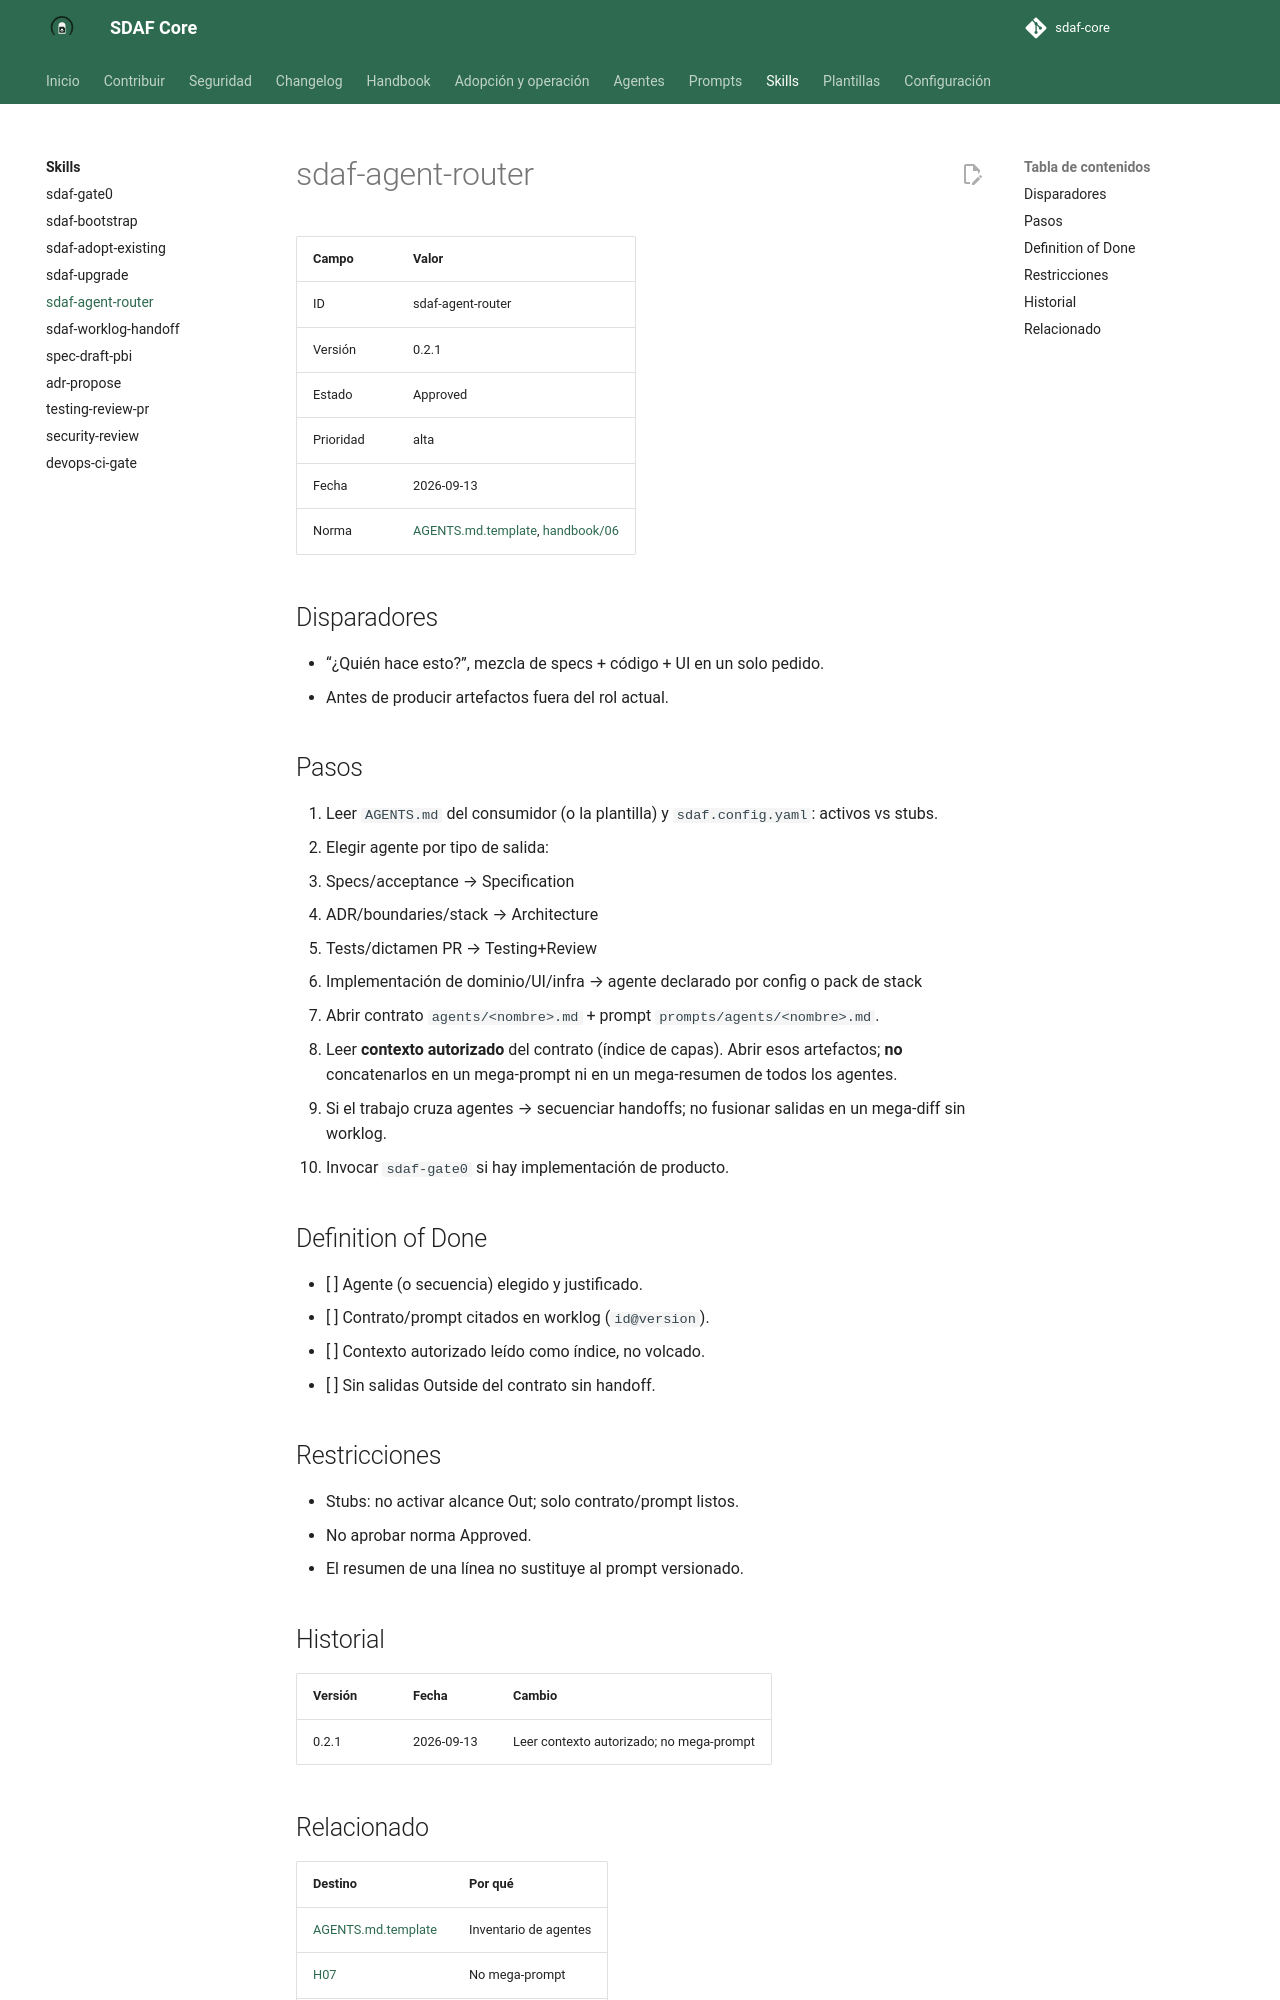

repository: Cyberdine-Systems-Corporation/sdaf-core · page: dev/skills/sdaf-agent-router/SKILL/index.html · generator: mkdocs

---
name: sdaf-agent-router
description: Resuelve qué agente SDAF debe actuar leyendo AGENTS.md y el contrato. Usar ante ambigüedad de rol o al iniciar una tarea multi-agente.
---

# sdaf-agent-router

| Campo | Valor |
|--------|--------|
| ID | sdaf-agent-router |
| Versión | 0.2.1 |
| Estado | Approved |
| Prioridad | alta |
| Fecha | 2026-09-13 |
| Norma | [AGENTS.md.template](../../AGENTS.md.template), [handbook/06](../../handbook/06-ai-agent-framework.md) |

## Disparadores

- “¿Quién hace esto?”, mezcla de specs + código + UI en un solo pedido.
- Antes de producir artefactos fuera del rol actual.

## Pasos

1. Leer `AGENTS.md` del consumidor (o la plantilla) y `sdaf.config.yaml`: activos vs stubs.
2. Elegir agente por tipo de salida:
   - Specs/acceptance → Specification
   - ADR/boundaries/stack → Architecture
   - Tests/dictamen PR → Testing+Review
   - Implementación de dominio/UI/infra → agente declarado por config o pack de stack
3. Abrir contrato `agents/<nombre>.md` + prompt `prompts/agents/<nombre>.md`.
4. Leer **contexto autorizado** del contrato (índice de capas). Abrir esos artefactos; **no** concatenarlos en un mega-prompt ni en un mega-resumen de todos los agentes.
5. Si el trabajo cruza agentes → secuenciar handoffs; no fusionar salidas en un mega-diff sin worklog.
6. Invocar `sdaf-gate0` si hay implementación de producto.

## Definition of Done

- [ ] Agente (o secuencia) elegido y justificado.
- [ ] Contrato/prompt citados en worklog (`id@version`).
- [ ] Contexto autorizado leído como índice, no volcado.
- [ ] Sin salidas Outside del contrato sin handoff.

## Restricciones

- Stubs: no activar alcance Out; solo contrato/prompt listos.
- No aprobar norma Approved.
- El resumen de una línea no sustituye al prompt versionado.

## Historial

| Versión | Fecha | Cambio |
|---------|--------|--------|
| 0.2.1 | 2026-09-13 | Leer contexto autorizado; no mega-prompt |
